Run: headless pygame with SDL's dummy video driver; simulated clock (each Clock.tick advances the game by its frame time, no real sleeping); random seed 0; keys injected as events and as key.get_pressed() state; no mouse input.
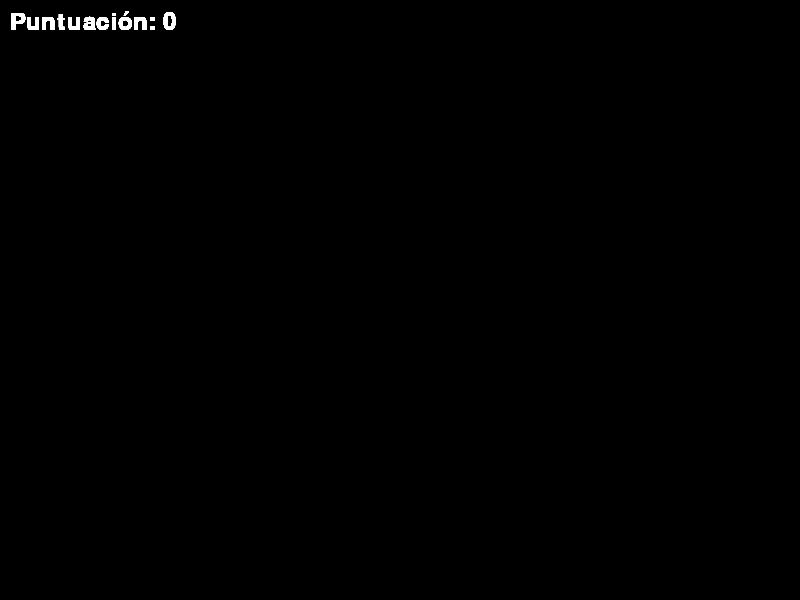
Frame 1 of 4 · flips 1–60 · no input
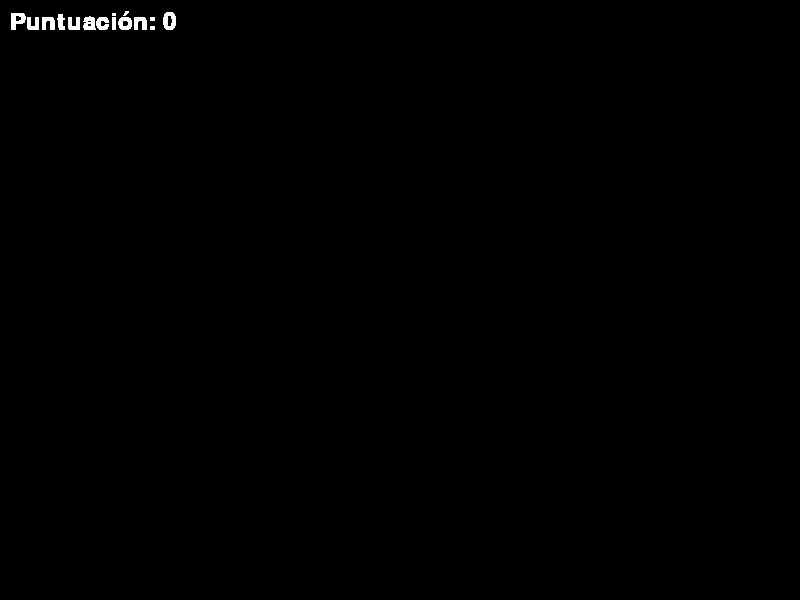
Frame 2 of 4 · flips 61–180 · tapped SPACE, RETURN · held RIGHT (→), D
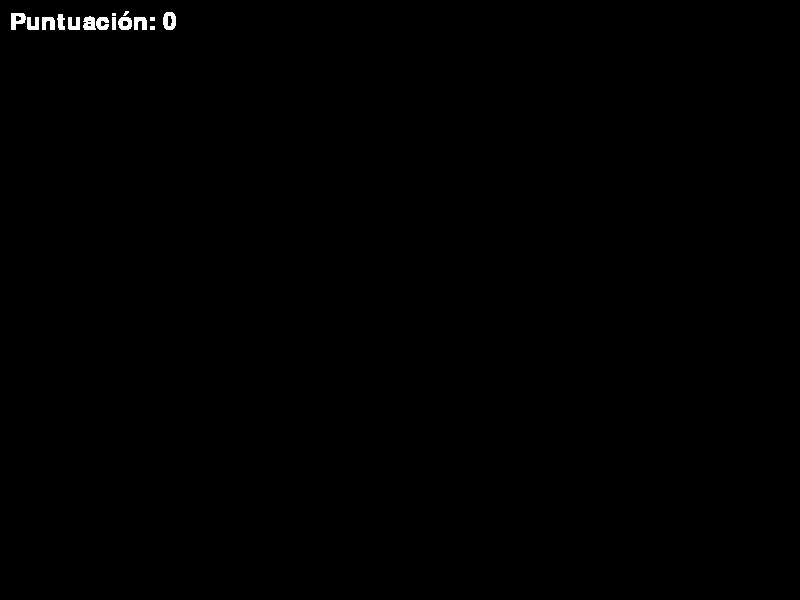
Frame 3 of 4 · flips 181–300 · held DOWN (↓), S
Frame 4 of 4 · flips 301–420 · held LEFT (←), A, UP (↑), W · screen unchanged from frame 3, image omitted

The pygame program that drew these frames:

import pygame

pygame.init()

# Configuración de la ventana
window_width = 800
window_height = 600
window = pygame.display.set_mode((window_width, window_height))
pygame.display.set_caption("Mi Juego")

score = 0
running = True
while running:
    for event in pygame.event.get():
        if event.type == pygame.QUIT:
            running = False
        elif event.type == pygame.KEYDOWN:
            if event.key == pygame.K_SPACE:
                print("Espacio presionado")

    # Mostrar puntuación
    font = pygame.font.Font(None, 36)
    score_text = font.render(f"Puntuación: {score}", True, (255, 255, 255))
    window.blit(score_text, (10, 10))

    pygame.display.update()

pygame.quit()
